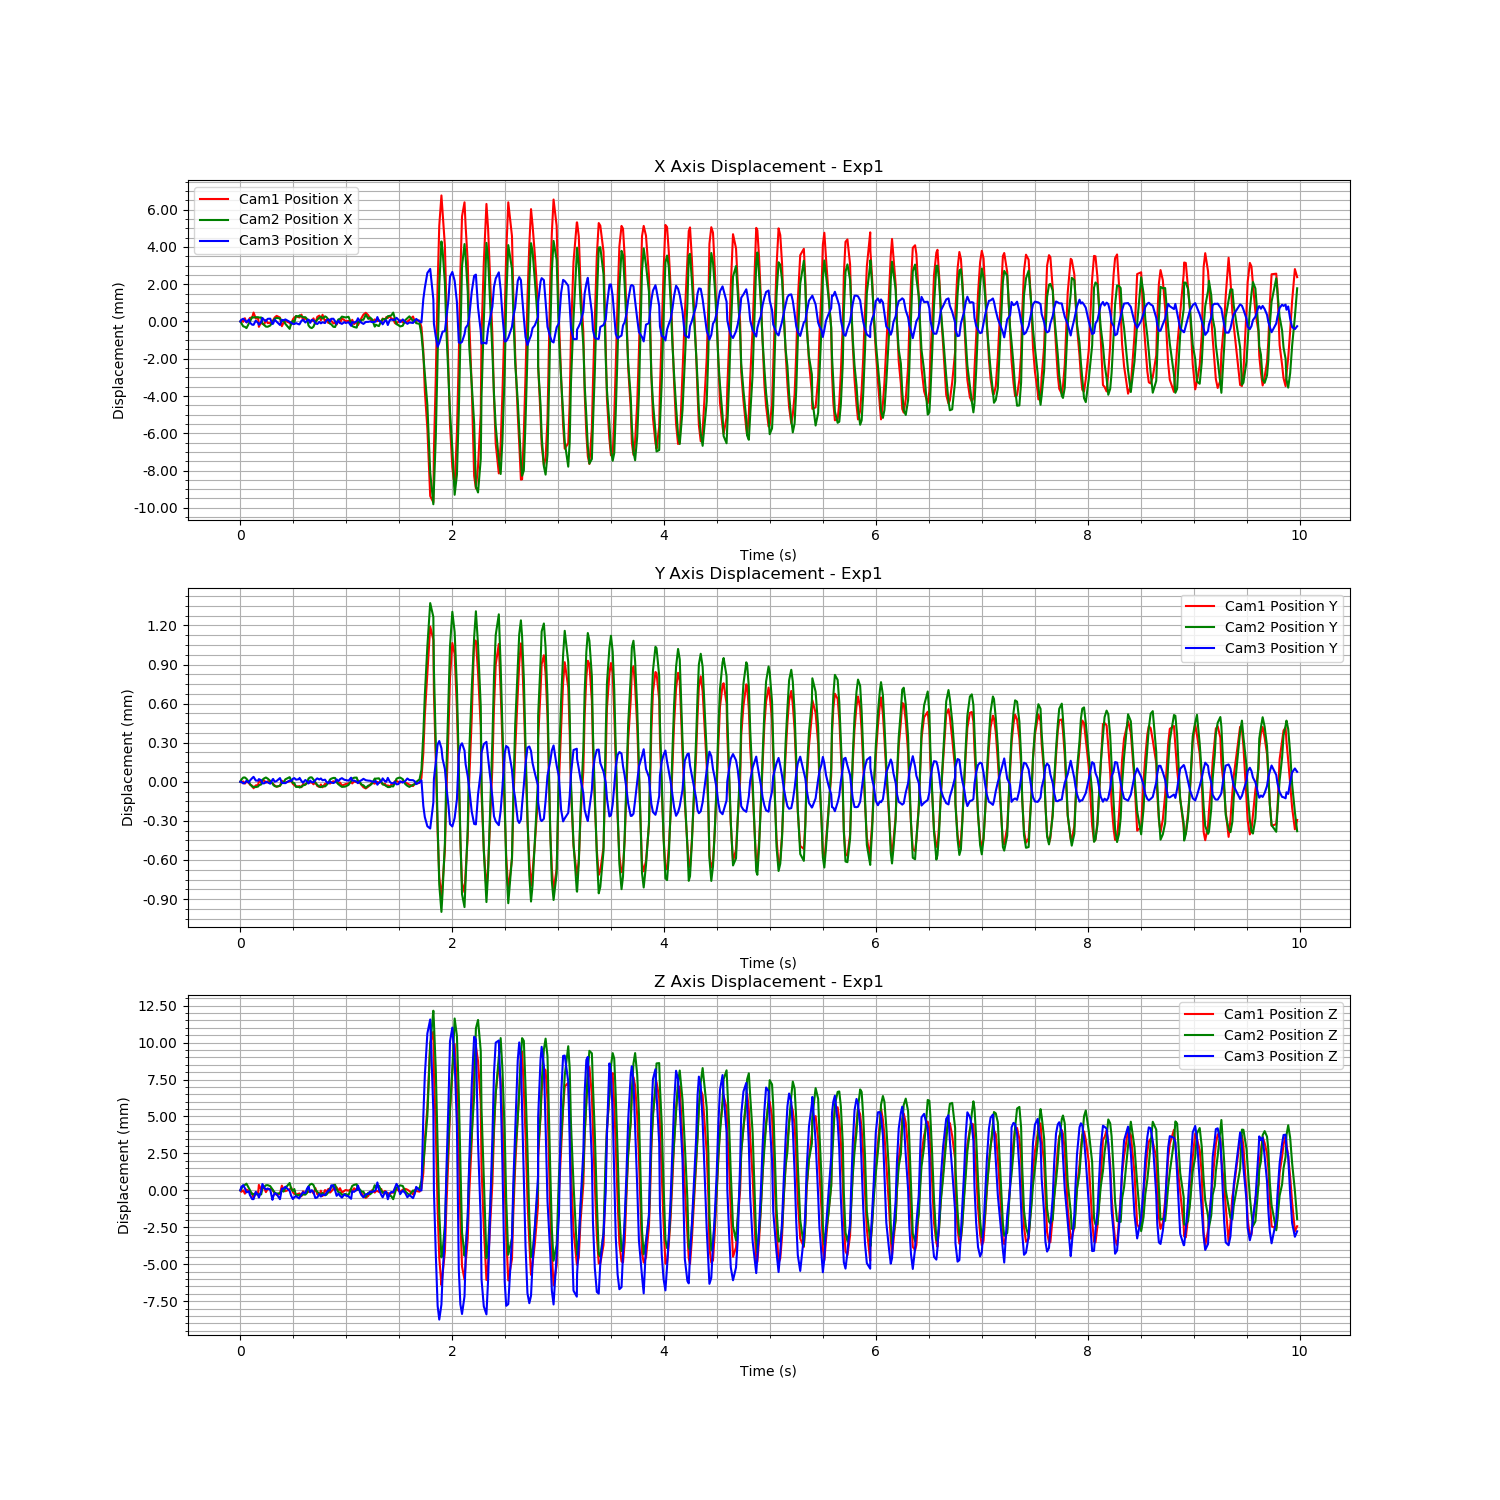

Values plotted in this chart, from the file beside it:
Time (s), Cam1 Fiducial ID, Cam1 Position X, Cam1 Position Y, Cam1 Position Z, Cam1 Rotation X, Cam1 Rotation Y, Cam1 Rotation Z, Cam1 Rotation W, Cam2 Fiducial ID, Cam2 Position X, Cam2 Position Y, Cam2 Position Z, Cam2 Rotation X, Cam2 Rotation Y, Cam2 Rotation Z, Cam2 Rotation W, Cam3 Fiducial ID, Cam3 Position X, Cam3 Position Y, Cam3 Position Z, Cam3 Rotation X, Cam3 Rotation Y, Cam3 Rotation Z
1723496831, 9, -1.007, 0.08106, 1.218, 0.9414, -0.02487, 0.3359, -0.01916, 9, -0.7001, 0.04932, 0.8968, 0.9457, -0.01917, 0.3242, -0.01562, 9, 0.5845, -0.06726, 1.247, 0.9768, -0.02727, 0.2112
1723496831, 9, -1.007, 0.08105, 1.218, 0.9414, -0.02487, 0.3359, -0.01935, 9, -0.7002, 0.04933, 0.8969, 0.9457, -0.01929, 0.3239, -0.01609, 9, 0.5846, -0.06725, 1.248, 0.9763, -0.02709, 0.2135
1723496831, 9, -1.007, 0.08106, 1.218, 0.9414, -0.02479, 0.3357, -0.01953, 9, -0.7004, 0.04935, 0.8971, 0.9458, -0.01932, 0.3237, -0.01628, 9, 0.5847, -0.06727, 1.248, 0.9763, -0.0271, 0.2138
1723496831, 9, -1.007, 0.08104, 1.218, 0.9414, -0.0248, 0.3359, -0.01949, 9, -0.7004, 0.04935, 0.8972, 0.9458, -0.0193, 0.3238, -0.01619, 9, 0.5846, -0.06726, 1.248, 0.9763, -0.02711, 0.2137
1723496831, 9, -1.007, 0.08106, 1.218, 0.9414, -0.02478, 0.3359, -0.01953, 9, -0.7005, 0.04934, 0.8972, 0.9458, -0.01914, 0.3237, -0.01589, 9, 0.5845, -0.06725, 1.247, 0.9762, -0.02702, 0.214
1723496831, 9, -1.007, 0.08105, 1.218, 0.9413, -0.02485, 0.3361, -0.01927, 9, -0.7002, 0.04931, 0.8969, 0.9457, -0.01892, 0.3241, -0.01609, 9, 0.5846, -0.06726, 1.247, 0.9823, -0.02588, -0.1851
1723496831, 9, -1.007, 0.08103, 1.218, 0.9412, -0.02478, 0.3363, -0.01926, 9, -0.7001, 0.0493, 0.8968, 0.9456, -0.01886, 0.3243, -0.01644, 9, 0.5845, -0.06725, 1.247, 0.9826, -0.02701, 0.1826
1723496831, 9, -1.006, 0.08103, 1.218, 0.9412, -0.02478, 0.3363, -0.01913, 9, -0.6999, 0.04928, 0.8965, 0.9455, -0.01886, 0.3247, -0.01661, 9, 0.5844, -0.06723, 1.247, 0.9766, -0.02712, 0.212
1723496831, 9, -1.006, 0.08101, 1.218, 0.9412, -0.02482, 0.3364, -0.01926, 9, -0.6999, 0.04928, 0.8965, 0.9455, -0.01884, 0.3246, -0.01672, 9, 0.5844, -0.06722, 1.247, 0.9761, -0.02713, 0.2147
1723496831, 9, -1.007, 0.08103, 1.218, 0.9413, -0.02477, 0.3361, -0.01917, 9, -0.6999, 0.04927, 0.8965, 0.9455, -0.01883, 0.3246, -0.01666, 9, 0.5846, -0.06725, 1.247, 0.9761, -0.02704, 0.2147
1723496831, 9, -1.007, 0.08103, 1.218, 0.9413, -0.02489, 0.3362, -0.01902, 9, -0.6999, 0.04928, 0.8965, 0.9456, -0.01891, 0.3245, -0.01618, 9, 0.5845, -0.06725, 1.247, 0.976, -0.02703, 0.2152
1723496831, 9, -1.007, 0.08107, 1.219, 0.9414, -0.025, 0.3357, -0.01884, 9, -0.6999, 0.04929, 0.8965, 0.9456, -0.01901, 0.3244, -0.01601, 9, 0.5844, -0.06723, 1.247, 0.9761, -0.02716, 0.2148
1723496831, 9, -1.007, 0.08105, 1.218, 0.9414, -0.02493, 0.3359, -0.01891, 9, -0.6999, 0.0493, 0.8965, 0.9455, -0.01916, 0.3245, -0.01575, 9, 0.5845, -0.06724, 1.247, 0.9762, -0.02715, 0.2138
1723496831, 9, -1.007, 0.08106, 1.218, 0.9414, -0.02495, 0.3357, -0.01926, 9, -0.7002, 0.04933, 0.8969, 0.9457, -0.01929, 0.3239, -0.01612, 9, 0.5847, -0.06727, 1.248, 0.9763, -0.02714, 0.2134
1723496831, 9, -1.007, 0.08106, 1.218, 0.9414, -0.02488, 0.3358, -0.01932, 9, -0.7003, 0.04934, 0.897, 0.9458, -0.0193, 0.3238, -0.01631, 9, 0.5846, -0.06727, 1.248, 0.9763, -0.02707, 0.2135
1723496831, 9, -1.007, 0.08105, 1.218, 0.9414, -0.02485, 0.3359, -0.01962, 9, -0.7004, 0.04935, 0.8971, 0.9458, -0.01935, 0.3238, -0.01621, 9, 0.5846, -0.06725, 1.247, 0.9763, -0.0271, 0.2137
1723496831, 9, -1.007, 0.08106, 1.218, 0.9414, -0.02484, 0.3359, -0.01942, 9, -0.7004, 0.04934, 0.8971, 0.9458, -0.01931, 0.3239, -0.01614, 9, 0.5847, -0.06726, 1.247, 0.9823, -0.02598, -0.1849
1723496831, 9, -1.007, 0.08105, 1.218, 0.9414, -0.02491, 0.3359, -0.01935, 9, -0.7003, 0.04932, 0.8971, 0.9458, -0.01905, 0.3239, -0.01604, 9, 0.5847, -0.06727, 1.247, 0.9756, -0.02552, -0.2173
1723496831, 9, -1.007, 0.08104, 1.218, 0.9413, -0.02495, 0.3361, -0.01926, 9, -0.7002, 0.0493, 0.8969, 0.9457, -0.01895, 0.3242, -0.01622, 9, 0.5844, -0.06724, 1.247, 0.9748, -0.02553, -0.221
1723496831, 9, -1.007, 0.08104, 1.218, 0.9413, -0.02488, 0.3362, -0.01923, 9, -0.7001, 0.04929, 0.8968, 0.9456, -0.01887, 0.3244, -0.01654, 9, 0.5844, -0.06723, 1.247, 0.9831, -0.02704, 0.1799
1723496831, 9, -1.007, 0.08103, 1.218, 0.9412, -0.0248, 0.3363, -0.0193, 9, -0.7, 0.04928, 0.8966, 0.9455, -0.01879, 0.3246, -0.0166, 9, 0.5846, -0.06725, 1.247, 0.9817, -0.02585, -0.1884
1723496831, 9, -1.006, 0.08102, 1.218, 0.9412, -0.02481, 0.3363, -0.0195, 9, -0.6999, 0.04928, 0.8966, 0.9455, -0.01882, 0.3245, -0.0166, 9, 0.5845, -0.06725, 1.247, 0.9827, -0.02716, 0.1823
1723496831, 9, -1.007, 0.08102, 1.218, 0.9413, -0.02496, 0.3362, -0.01923, 9, -0.7, 0.04929, 0.8966, 0.9456, -0.01895, 0.3243, -0.01622, 9, 0.5844, -0.06723, 1.247, 0.9765, -0.02705, 0.2126
1723496832, 9, -1.007, 0.08106, 1.218, 0.9414, -0.02497, 0.3359, -0.01902, 9, -0.7001, 0.0493, 0.8968, 0.9457, -0.01911, 0.3241, -0.01591, 9, 0.5846, -0.06726, 1.247, 0.9828, -0.0272, 0.1817
1723496832, 9, -1.007, 0.08105, 1.218, 0.9414, -0.02492, 0.3359, -0.0192, 9, -0.7, 0.04931, 0.8967, 0.9457, -0.01921, 0.324, -0.01611, 9, 0.5846, -0.06726, 1.247, 0.9769, -0.02716, 0.2108
1723496832, 9, -1.007, 0.08105, 1.218, 0.9413, -0.02489, 0.336, -0.01934, 9, -0.7002, 0.04933, 0.8969, 0.9458, -0.01928, 0.3237, -0.01635, 9, 0.5847, -0.06727, 1.248, 0.9764, -0.02715, 0.2132
1723496832, 9, -1.007, 0.08106, 1.218, 0.9414, -0.02489, 0.3359, -0.01949, 9, -0.7005, 0.04935, 0.8973, 0.9459, -0.01921, 0.3236, -0.01614, 9, 0.5845, -0.06725, 1.247, 0.9763, -0.02703, 0.2137
1723496832, 9, -1.007, 0.08106, 1.218, 0.9414, -0.0249, 0.3358, -0.01944, 9, -0.7002, 0.04933, 0.8969, 0.9458, -0.01917, 0.3239, -0.01631, 9, 0.5845, -0.06725, 1.247, 0.9822, -0.02585, -0.1853
1723496832, 9, -1.007, 0.08104, 1.218, 0.9413, -0.02489, 0.3361, -0.01948, 9, -0.7001, 0.04931, 0.8967, 0.9456, -0.01905, 0.3243, -0.01608, 9, 0.5844, -0.06723, 1.247, 0.9754, -0.02557, -0.2184
1723496832, 9, -1.006, 0.08103, 1.218, 0.9412, -0.02483, 0.3363, -0.01952, 9, -0.7002, 0.0493, 0.8969, 0.9457, -0.0189, 0.3242, -0.01636, 9, 0.5844, -0.06723, 1.247, 0.9831, -0.02701, 0.18
1723496832, 9, -1.006, 0.08102, 1.218, 0.9412, -0.02481, 0.3363, -0.01944, 9, -0.6998, 0.04928, 0.8964, 0.9455, -0.01886, 0.3247, -0.01678, 9, 0.5845, -0.06724, 1.247, 0.9767, -0.02704, 0.2118
1723496832, 9, -1.006, 0.08102, 1.218, 0.9412, -0.02482, 0.3362, -0.01944, 9, -0.6999, 0.04928, 0.8965, 0.9455, -0.01882, 0.3246, -0.01676, 9, 0.5844, -0.06723, 1.247, 0.9761, -0.02696, 0.2146
1723496832, 9, -1.007, 0.08102, 1.218, 0.9413, -0.02489, 0.3361, -0.01939, 9, -0.6998, 0.04927, 0.8964, 0.9455, -0.01887, 0.3246, -0.01684, 9, 0.5844, -0.06723, 1.247, 0.976, -0.02706, 0.2148
1723496832, 9, -1.006, 0.08101, 1.218, 0.9412, -0.02489, 0.3363, -0.01933, 9, -0.6998, 0.04928, 0.8965, 0.9455, -0.0189, 0.3247, -0.01658, 9, 0.5846, -0.06725, 1.247, 0.9822, -0.02589, -0.1856
1723496832, 9, -1.007, 0.08104, 1.218, 0.9413, -0.02495, 0.3361, -0.01918, 9, -0.6999, 0.04929, 0.8965, 0.9456, -0.01898, 0.3244, -0.01619, 9, 0.5846, -0.06726, 1.247, 0.9756, -0.0257, -0.2175
1723496832, 9, -1.007, 0.08103, 1.218, 0.9413, -0.02488, 0.336, -0.01928, 9, -0.6999, 0.04929, 0.8965, 0.9456, -0.01908, 0.3243, -0.01614, 9, 0.5845, -0.06724, 1.247, 0.9833, -0.02731, 0.179
1723496832, 9, -1.007, 0.08105, 1.218, 0.9414, -0.02492, 0.3359, -0.01948, 9, -0.7, 0.04931, 0.8966, 0.9457, -0.01924, 0.3242, -0.01609, 9, 0.5846, -0.06725, 1.248, 0.9769, -0.02716, 0.211
1723496832, 9, -1.007, 0.08105, 1.218, 0.9414, -0.02486, 0.3358, -0.01963, 9, -0.7003, 0.04934, 0.8971, 0.9458, -0.01926, 0.3238, -0.0161, 9, 0.5846, -0.06727, 1.248, 0.9763, -0.02699, 0.2135
1723496832, 9, -1.007, 0.08105, 1.218, 0.9414, -0.02491, 0.3357, -0.01973, 9, -0.7004, 0.04935, 0.8972, 0.9458, -0.01933, 0.3237, -0.01631, 9, 0.5845, -0.06725, 1.247, 0.9761, -0.02715, 0.2143
1723496832, 9, -1.007, 0.08105, 1.218, 0.9414, -0.02484, 0.3359, -0.01957, 9, -0.7005, 0.04935, 0.8972, 0.9458, -0.01936, 0.3238, -0.01624, 9, 0.5846, -0.06726, 1.247, 0.9824, -0.026, -0.1846
1723496832, 9, -1.007, 0.08104, 1.218, 0.9413, -0.0249, 0.3361, -0.01956, 9, -0.7004, 0.04933, 0.8971, 0.9458, -0.01914, 0.3239, -0.01606, 9, 0.5846, -0.06726, 1.247, 0.9757, -0.02549, -0.2172
1723496832, 9, -1.007, 0.08105, 1.218, 0.9414, -0.02488, 0.3359, -0.01938, 9, -0.7001, 0.04931, 0.8968, 0.9456, -0.019, 0.3243, -0.01617, 9, 0.5845, -0.06724, 1.247, 0.9748, -0.0255, -0.2208
1723496832, 9, -1.006, 0.08102, 1.218, 0.9412, -0.02487, 0.3364, -0.01938, 9, -0.7, 0.04929, 0.8967, 0.9456, -0.01887, 0.3245, -0.01647, 9, 0.5844, -0.06723, 1.247, 0.9831, -0.02707, 0.1799
1723496832, 9, -1.006, 0.08102, 1.218, 0.9412, -0.02475, 0.3363, -0.01933, 9, -0.6999, 0.04928, 0.8966, 0.9455, -0.01886, 0.3246, -0.01673, 9, 0.5845, -0.06724, 1.247, 0.9766, -0.02707, 0.2121
1723496832, 9, -1.007, 0.08103, 1.218, 0.9413, -0.02482, 0.3361, -0.01936, 9, -0.6999, 0.04927, 0.8965, 0.9455, -0.0188, 0.3246, -0.01668, 9, 0.5844, -0.06723, 1.247, 0.9761, -0.02707, 0.2146
1723496832, 9, -1.006, 0.08101, 1.218, 0.9412, -0.02488, 0.3363, -0.01929, 9, -0.7, 0.04928, 0.8966, 0.9455, -0.01885, 0.3246, -0.01649, 9, 0.5845, -0.06724, 1.247, 0.976, -0.02707, 0.2149
1723496832, 9, -1.007, 0.08104, 1.218, 0.9413, -0.02493, 0.336, -0.01914, 9, -0.6998, 0.04928, 0.8965, 0.9455, -0.01895, 0.3245, -0.01628, 9, 0.5845, -0.06724, 1.247, 0.976, -0.02704, 0.2151
1723496832, 9, -1.007, 0.08104, 1.218, 0.9413, -0.02501, 0.336, -0.01912, 9, -0.6999, 0.04929, 0.8965, 0.9456, -0.01906, 0.3244, -0.01604, 9, 0.5846, -0.06726, 1.247, 0.9823, -0.02603, -0.1848
1723496832, 9, -1.007, 0.08105, 1.218, 0.9414, -0.02499, 0.3359, -0.01924, 9, -0.7, 0.04931, 0.8967, 0.9456, -0.01917, 0.3243, -0.01575, 9, 0.5847, -0.06727, 1.247, 0.9758, -0.02586, -0.2168
1723496832, 9, -1.007, 0.08104, 1.218, 0.9414, -0.02495, 0.3359, -0.01945, 9, -0.7002, 0.04933, 0.8969, 0.9457, -0.01934, 0.324, -0.01616, 9, 0.5845, -0.06725, 1.247, 0.9833, -0.02728, 0.1791
1723496832, 9, -1.007, 0.08105, 1.218, 0.9414, -0.02488, 0.3359, -0.01961, 9, -0.7003, 0.04934, 0.897, 0.9458, -0.0193, 0.3237, -0.01632, 9, 0.5847, -0.06726, 1.248, 0.977, -0.0271, 0.2106
1723496832, 9, -1.007, 0.08106, 1.218, 0.9414, -0.02483, 0.3357, -0.01963, 9, -0.7004, 0.04935, 0.8971, 0.9458, -0.01937, 0.3237, -0.01646, 9, 0.5847, -0.06726, 1.248, 0.9764, -0.02707, 0.2131
1723496832, 9, -1.007, 0.08105, 1.218, 0.9414, -0.02488, 0.3358, -0.01966, 9, -0.7004, 0.04934, 0.8972, 0.9458, -0.01938, 0.3236, -0.01648, 9, 0.5846, -0.06726, 1.247, 0.9763, -0.02703, 0.2137
1723496832, 9, -1.007, 0.08106, 1.218, 0.9414, -0.02493, 0.3358, -0.01962, 9, -0.7002, 0.04931, 0.8969, 0.9458, -0.01904, 0.3239, -0.01624, 9, 0.5844, -0.06724, 1.247, 0.976, -0.02689, 0.2148
1723496832, 9, -1.007, 0.08104, 1.218, 0.9413, -0.0248, 0.3361, -0.01938, 9, -0.7, 0.0493, 0.8967, 0.9455, -0.01904, 0.3245, -0.01616, 9, 0.5846, -0.06725, 1.247, 0.9822, -0.02586, -0.1857
1723496832, 9, -1.007, 0.08105, 1.218, 0.9414, -0.02481, 0.3359, -0.01935, 9, -0.7, 0.04929, 0.8966, 0.9455, -0.01888, 0.3246, -0.01642, 9, 0.5845, -0.06724, 1.247, 0.9826, -0.02708, 0.1828
1723496832, 9, -1.007, 0.08103, 1.218, 0.9412, -0.02482, 0.3363, -0.01929, 9, -0.6999, 0.04928, 0.8965, 0.9455, -0.01884, 0.3245, -0.01685, 9, 0.5844, -0.06723, 1.247, 0.9766, -0.02711, 0.2122
1723496832, 9, -1.007, 0.08103, 1.218, 0.9414, -0.02483, 0.3359, -0.0194, 9, -0.6999, 0.04928, 0.8965, 0.9455, -0.01887, 0.3246, -0.0167, 9, 0.5845, -0.06724, 1.247, 0.9761, -0.02714, 0.2143
1723496832, 9, -1.007, 0.08104, 1.218, 0.9413, -0.02492, 0.336, -0.01933, 9, -0.6999, 0.04928, 0.8965, 0.9455, -0.01886, 0.3246, -0.01635, 9, 0.5845, -0.06724, 1.247, 0.976, -0.02705, 0.215
1723496832, 9, -1.007, 0.08104, 1.218, 0.9413, -0.02497, 0.336, -0.01915, 9, -0.6999, 0.04929, 0.8965, 0.9456, -0.0191, 0.3244, -0.016, 9, 0.5845, -0.06725, 1.247, 0.9822, -0.02596, -0.1858
... 486 more rows
